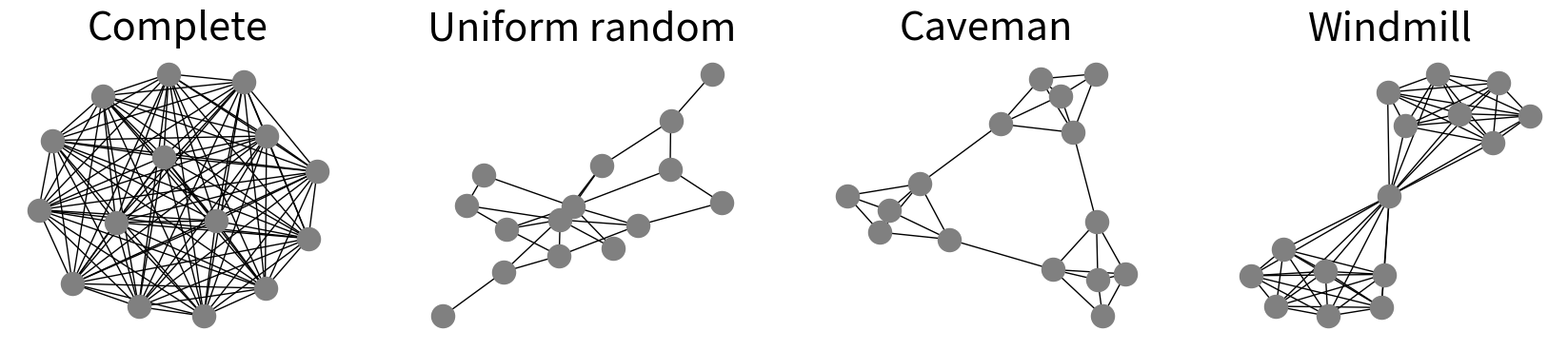

The matplotlib source for this figure:
# -*- coding: utf-8 -*-
"""
Created on Fri Feb 24 16:55:39 2023

@author: dclisu
"""

import networkx as nx
import matplotlib.pyplot as plt

# Create four example networks

n = 15
avg_degree = 4


G1 = nx.complete_graph(n)
G2 = nx.expected_degree_graph([avg_degree for i in range(n)],selfloops = False)
G3 = nx.connected_caveman_graph(3, 5)
G4 = nx.windmill_graph(2, 8)

# Create a 2x2 subplot and plot each network in a separate axis
fig, axs = plt.subplots(1, 4, figsize=(21, 4))
nx.draw(G1, ax=axs[0],node_color = 'gray')
axs[0].set_title('Complete',fontsize = 30)
nx.draw(G2, ax=axs[1],node_color = 'gray')
axs[1].set_title('Uniform random',fontsize = 30)
nx.draw(G3, ax=axs[2],node_color = 'gray')
axs[2].set_title('Caveman',fontsize = 30)
nx.draw(G4, ax=axs[3],node_color = 'gray')
axs[3].set_title('Windmill',fontsize = 30)

# Add a title to the plot
#fig.suptitle("Four example networks")

# Display the plot
plt.savefig('topology_examples.eps', format='eps')
plt.show()
